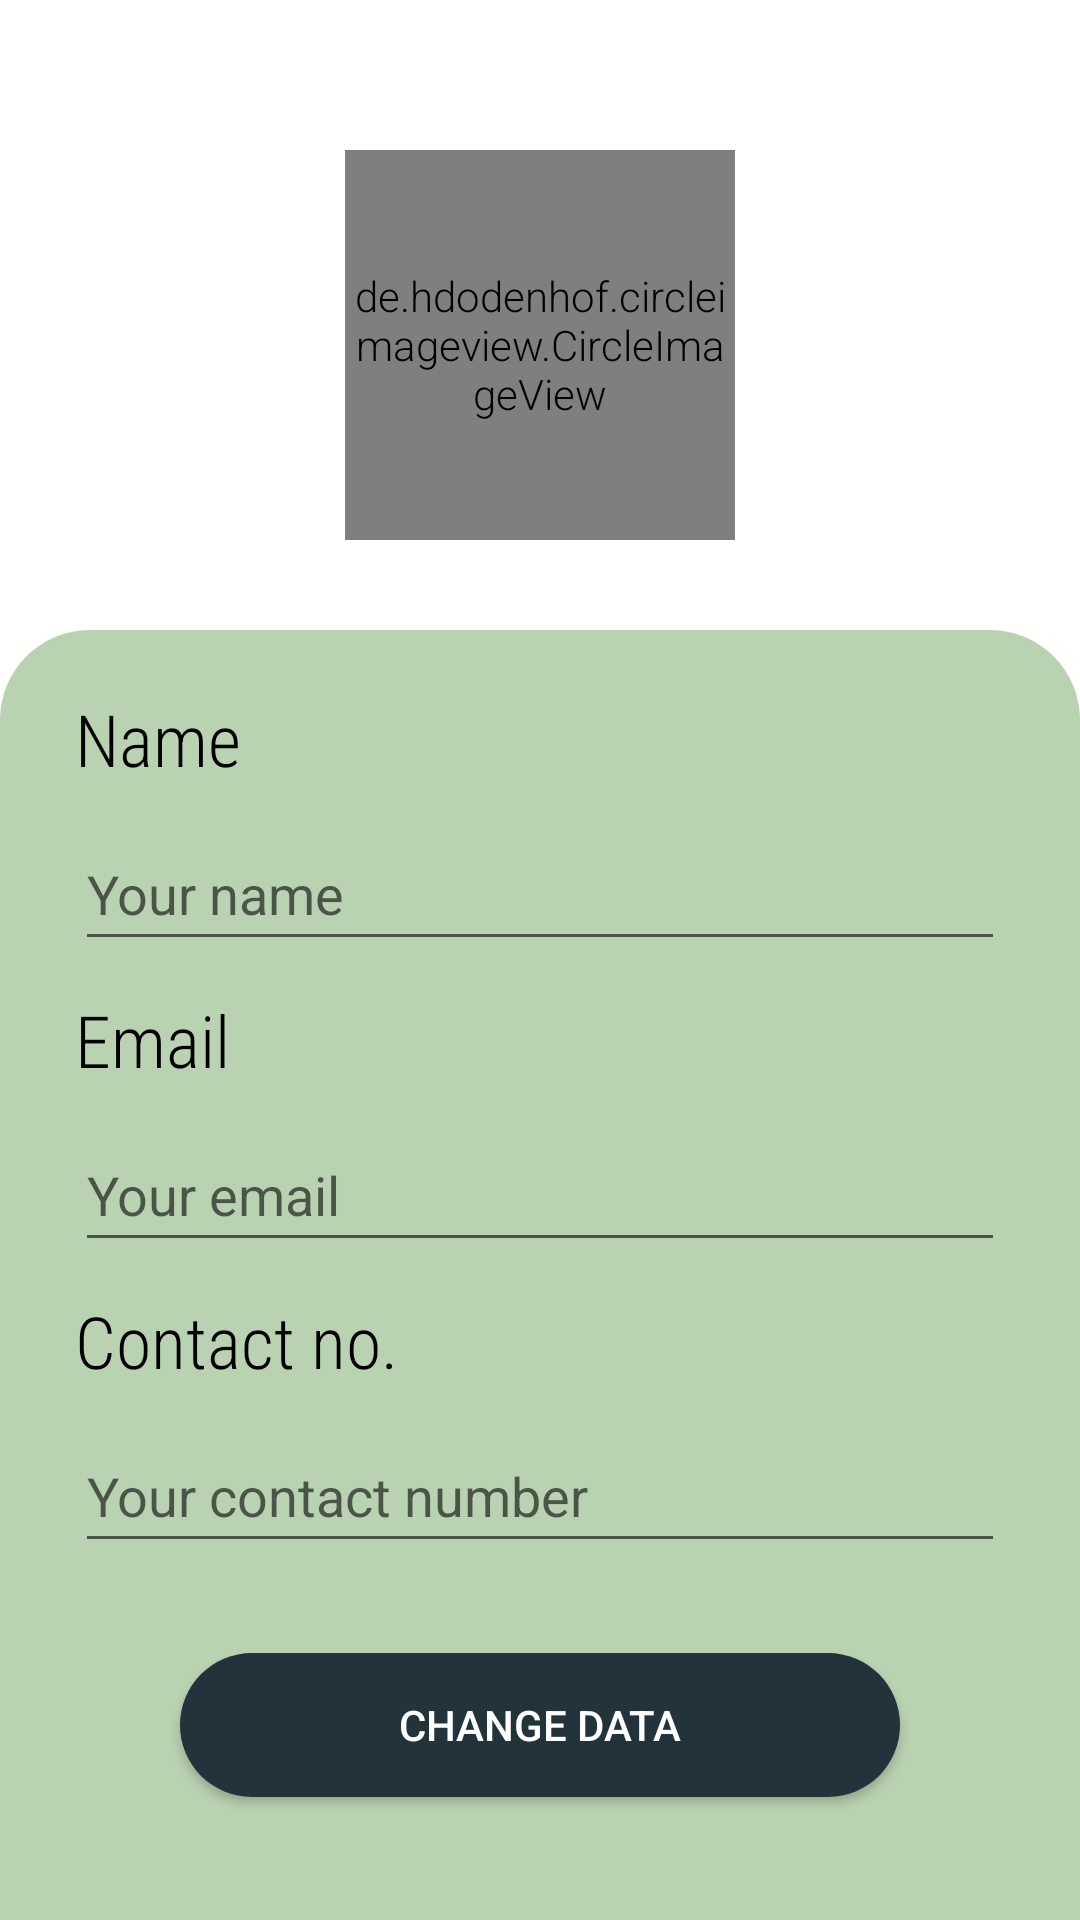

Produce the Android XML layout that renders to this screen, including the resource entries it uses.
<!-- AndroidManifest.xml: application theme Theme.TravelApp -->
<!-- res/layout/activity_profile.xml -->
<?xml version="1.0" encoding="utf-8"?>
<LinearLayout xmlns:android="http://schemas.android.com/apk/res/android"
    xmlns:app="http://schemas.android.com/apk/res-auto"
    xmlns:tools="http://schemas.android.com/tools"
    android:layout_width="match_parent"
    android:layout_height="match_parent"
    android:orientation="vertical"
    android:background="#fffffd"
    tools:context=".Profile">
    <LinearLayout
        android:layout_width="match_parent"
        android:layout_height="wrap_content"
        android:orientation="horizontal"
        >

        <ImageView
            android:id="@+id/arrow"
            android:layout_width="40dp"
            android:layout_height="40dp"
            android:clickable="true"
            android:src="@drawable/arrow_black"
            tools:ignore="SpeakableTextPresentCheck" />
    </LinearLayout>

    <de.hdodenhof.circleimageview.CircleImageView
        android:id="@+id/image_profile"
        android:layout_width="130dp"
        android:layout_height="130dp"
        android:layout_gravity="center_horizontal"
        android:layout_marginTop="10dp"
        android:layout_marginBottom="15dp"
        android:clickable="true"
        android:src="@drawable/account"
        tools:ignore="SpeakableTextPresentCheck" />
    <LinearLayout
        android:layout_width="match_parent"
        android:layout_height="match_parent"
        android:layout_marginTop="15dp"
        android:background="@drawable/rounded_edge"
        android:orientation="vertical">

        <TextView
            android:layout_width="wrap_content"
            android:layout_height="wrap_content"
            android:layout_marginLeft="25dp"
            android:layout_marginTop="20dp"
            android:layout_marginRight="25dp"
            android:layout_marginBottom="10dp"
            android:fontFamily="sans-serif-condensed-light"
            android:text="Name"
            android:textColor="#000000"
            android:textSize="24sp" />

        <EditText
            android:layout_width="match_parent"
            android:layout_height="wrap_content"
            android:layout_marginLeft="25dp"
            android:layout_marginRight="25dp"
            android:layout_marginBottom="10dp"
            android:hint="Your name"
            android:id="@+id/name"
            android:minHeight="48dp" />

        <TextView
            android:id="@+id/textView2"
            android:layout_width="match_parent"
            android:layout_height="wrap_content"
            android:layout_marginLeft="25dp"
            android:layout_marginRight="25dp"
            android:layout_marginBottom="10dp"
            android:fontFamily="sans-serif-condensed-light"
            android:text="Email"
            android:textColor="#000000"
            android:textSize="24sp" />

        <EditText
            android:id="@+id/email"
            android:layout_width="match_parent"
            android:layout_height="wrap_content"
            android:layout_marginLeft="25dp"
            android:layout_marginRight="25dp"
            android:layout_marginBottom="10dp"
            android:ems="10"
            android:hint="Your email"
            android:inputType="textPersonName"
            android:minHeight="48dp" />

        <TextView
            android:id="@+id/tv"
            android:layout_width="match_parent"
            android:layout_height="wrap_content"
            android:layout_marginLeft="25dp"
            android:layout_marginRight="25dp"
            android:layout_marginBottom="10dp"
            android:fontFamily="sans-serif-condensed-light"
            android:text="Contact no."
            android:textColor="#000000"
            android:textSize="24sp" />

        <EditText
            android:id="@+id/number"
            android:layout_width="match_parent"
            android:layout_height="wrap_content"
            android:layout_marginLeft="25dp"
            android:layout_marginRight="25dp"
            android:layout_marginBottom="10dp"
            android:ems="10"
            android:hint="Your contact number"
            android:inputType="phone"
            android:minHeight="48dp"
            tools:ignore="SpeakableTextPresentCheck" />


        <Button
        android:id="@+id/btnChangeData"
        android:layout_width="match_parent"
        android:layout_height="wrap_content"
        android:layout_marginLeft="60dp"
        android:layout_marginRight="60dp"
            android:layout_marginTop="20dp"
        android:background="@drawable/btn_corners"
        android:text="Change data"
            android:textColor="@color/white"/>

    </LinearLayout>
</LinearLayout>
<!-- resources referenced by this layout -->
<resources>
  <color name="white">#FFFFFFFF</color>
  <!-- drawable btn_corners (drawable) -->
  <?xml version="1.0" encoding="utf-8"?>
  <shape
      xmlns:android="http://schemas.android.com/apk/res/android">
      <solid
          android:color="#22333B">
      </solid>
      <corners
          android:topLeftRadius="30dip"
          android:topRightRadius="30dip"
          android:bottomLeftRadius="30dip"
          android:bottomRightRadius="30dip">
      </corners>
  </shape>
  <!-- drawable rounded_edge (drawable) -->
  <?xml version="1.0" encoding="utf-8"?>
  <shape
      xmlns:android="http://schemas.android.com/apk/res/android">
      <solid
          android:color="@color/back_grey">
      </solid>
      <corners
          android:topLeftRadius="30dip"
          android:topRightRadius="30dip">
      </corners>
  </shape>
  <style name="Theme.TravelApp" parent="Theme.MaterialComponents.Light.NoActionBar">
          
          <item name="colorPrimary">@color/purple_500</item>
          <item name="colorPrimaryVariant">@color/purple_700</item>
          <item name="colorOnPrimary">@color/white</item>
          
          <item name="colorSecondary">@color/teal_200</item>
          <item name="colorSecondaryVariant">@color/teal_700</item>
          <item name="colorOnSecondary">@color/black</item>
          <item name="android:statusBarColor">#00000000</item>
          <item name="android:textViewStyle">@style/RobotoTextViewStyle</item>
  
      </style>
  <color name="back_grey">#B9D2B1</color>
  <color name="purple_500">#FF6200EE</color>
  <color name="purple_700">#FF3700B3</color>
  <color name="teal_200">#FF03DAC5</color>
  <color name="teal_700">#FF018786</color>
  <color name="black">#FF000000</color>
  <style name="RobotoTextViewStyle" parent="android:Widget.TextView">
          <item name="android:fontFamily">sans-serif-light</item>
      </style>
</resources>
